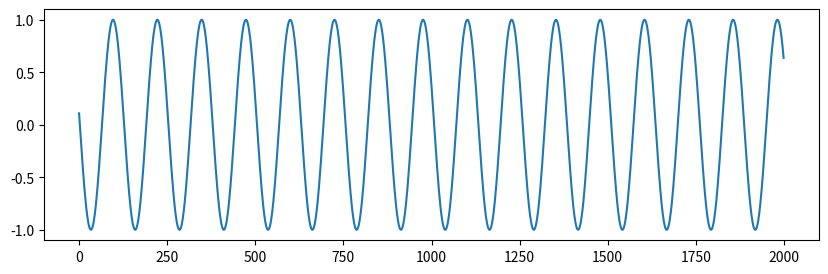

Source code (Python): (Note: this script raises an exception after producing the figure.)
import numpy as np
import pandas as pd
import matplotlib.pyplot as plt
np.random.seed(2)

T = 20
L = 2000
N = 100

x = np.empty((N, L), 'int64')
x[:] = np.array(range(L)) + np.random.randint(-4 * T, 4 * T, N).reshape(N, 1)
data = np.sin(x / T).astype('float64')

fig, ax = plt.subplots(1,1,figsize=(10,3))
plt = ax.plot(data[0, :])

SAS.pyplot(fig)

dfout = pd.DataFrame({'y':list(data[0,:])}).reset_index()

SAS.df2sd(dfout,'work.dfout')